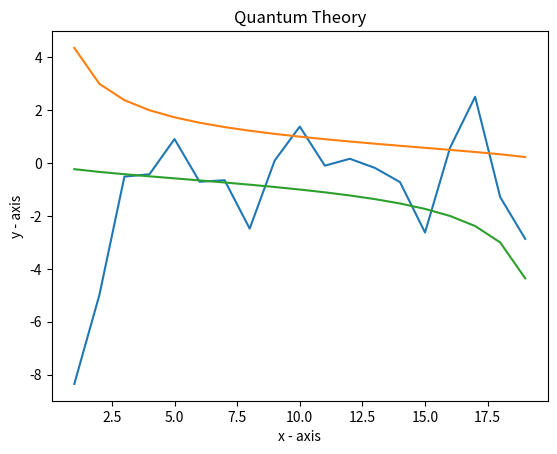

Write the Python code that produced this figure.
# -*- coding: utf-8 -*-
"""
Created on Mon Mar  8 14:20:15 2021

@author: tmali
"""

import math
import matplotlib.pyplot as plt

def calculate_y1(w, m, E, h):
    return math.tan(math.sqrt((w * w * m * E) / (2 * h * h)))

def calculate_y2(V, E):
    return math.sqrt((V - E) / E)

def calculate_y3(V, E):
    return -1 / calculate_y2(V, E)

def binarySearch(arr, l, r, x):
    if r >= l:
       mid = l + (r - l) / 2
       if arr[mid] == x:
           return mid
       elif arr[mid] > x:
          return binarySearch(arr, l, mid - 1, x)
       else :
           return binarySearch(arr, mid + 1, r, x) 
    else: 
           return -1

m = 9.1094 / pow(10, 31)
h = 6.62607004 / pow(10, 34)
w = 1.0 / pow(10, 9)
V = 20
E = 1.001
x = []
y1 = []
y2 = []
y3 = []
while (E < 19.999):
   x.append(E)
   y1.append(calculate_y1(w, m, E, h))
   y2.append(calculate_y2(V, E))
   y3.append(calculate_y3(V, E))
   E += 1
plt.plot(x, y1)
plt.plot(x, y2)
plt.plot(x, y3)
plt.xlabel('x - axis')
plt.ylabel('y - axis')
plt.title('Quantum Theory')
plt.show()
print(x)
print(y1)
print(y2)
print(y3)

    